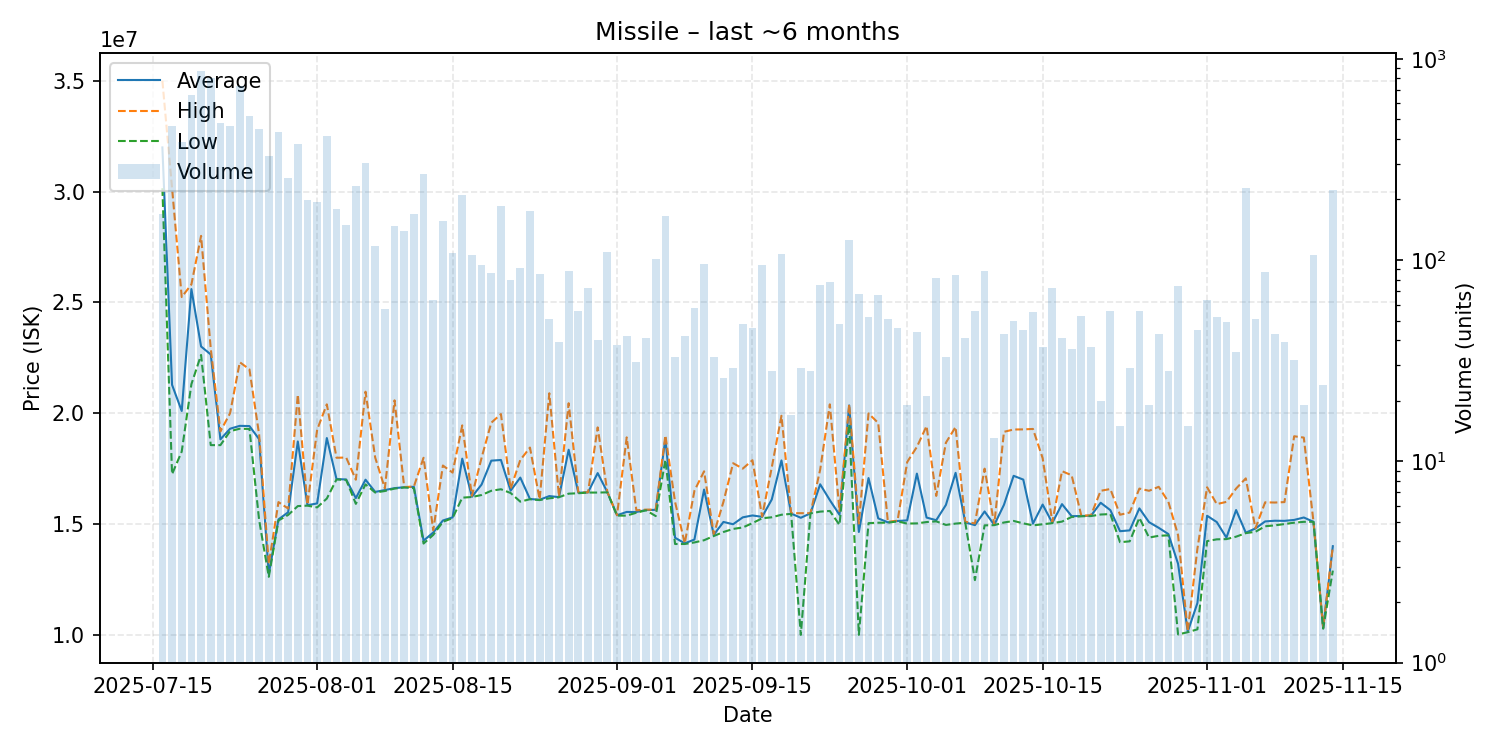

The file beside this chart, header and first rows:
date, average, highest, lowest, order_count, volume
2025-07-16, 31990000, 35000000, 30150000, 167, 170
2025-07-17, 21280000, 30160000, 17250000, 375, 464
2025-07-18, 20100000, 25240000, 18270000, 333, 388
2025-07-19, 25600000, 25810000, 21310000, 532, 663
2025-07-20, 23010000, 28000000, 22630000, 640, 866
2025-07-21, 22650000, 22920000, 18560000, 412, 800
2025-07-22, 18820000, 19180000, 18560000, 260, 479
2025-07-23, 19300000, 20000000, 19190000, 216, 462
2025-07-24, 19430000, 22300000, 19300000, 297, 734
2025-07-25, 19420000, 21980000, 19290000, 247, 520
2025-07-26, 18830000, 19040000, 15185000, 185, 448
2025-07-27, 12740000, 13200000, 12620000, 176, 330
2025-07-28, 15210000, 15990000, 15160000, 130, 431
2025-07-29, 15530000, 15700000, 15410000, 111, 256
2025-07-30, 18725000, 20840000, 15810000, 112, 378
2025-07-31, 15850000, 15870000, 15830000, 82, 199
2025-08-01, 15930000, 19260000, 15750000, 95, 195
2025-08-02, 18880000, 20400000, 16150000, 183, 413
2025-08-03, 17030000, 17990000, 17010000, 90, 180
2025-08-04, 17010000, 18000000, 16990000, 89, 149
2025-08-05, 16170000, 17000000, 15910000, 85, 232
2025-08-06, 17000000, 20970000, 16790000, 114, 304
2025-08-07, 16450000, 18000000, 16420000, 48, 118
2025-08-08, 16533333, 16610000, 16490000, 27, 57
2025-08-09, 16620000, 20580000, 16600000, 66, 147
2025-08-10, 16660000, 16670000, 16650000, 79, 140
2025-08-11, 16680000, 16690000, 16620000, 65, 170
2025-08-12, 14250000, 17990000, 14120000, 95, 267
2025-08-13, 14617460, 14720000, 14510000, 36, 63
2025-08-14, 15160000, 17640000, 15100000, 48, 157
2025-08-15, 15300000, 17320000, 15270000, 68, 109
2025-08-16, 17950000, 19450000, 16190000, 79, 210
2025-08-17, 16230000, 16270000, 16220000, 53, 106
2025-08-18, 16782234, 17990000, 16310000, 41, 94
2025-08-19, 17859070, 19570000, 16500000, 47, 86
2025-08-20, 17890000, 19960000, 16570000, 70, 186
2025-08-21, 16506125, 16590000, 16400000, 31, 80
2025-08-22, 17095604, 17890000, 16010000, 59, 91
2025-08-23, 16130000, 18450000, 16120000, 54, 175
2025-08-24, 16095294, 16110000, 16080000, 41, 85
2025-08-25, 16261765, 20900000, 16160000, 25, 51
2025-08-26, 16213077, 16250000, 16210000, 16, 39
2025-08-27, 18351705, 20450000, 16370000, 42, 88
2025-08-28, 16412321, 16430000, 16390000, 18, 56
2025-08-29, 16426301, 16430000, 16420000, 38, 73
2025-08-30, 17298750, 19360000, 16420000, 23, 40
2025-08-31, 16440000, 16450000, 16430000, 31, 110
2025-09-01, 15397105, 15400000, 15380000, 20, 38
2025-09-02, 15546905, 18910000, 15380000, 27, 42
2025-09-03, 15543226, 15620000, 15510000, 12, 31
2025-09-04, 15632195, 15650000, 15620000, 22, 41
2025-09-05, 15640000, 15650000, 15360000, 17, 101
2025-09-06, 18850000, 19000000, 17900000, 50, 166
2025-09-07, 14382121, 16000000, 14100000, 14, 33
2025-09-08, 14129286, 14130000, 14100000, 17, 42
2025-09-09, 14300172, 16500000, 14170000, 21, 58
2025-09-10, 16556042, 17380000, 14270000, 19, 96
2025-09-11, 14516061, 14540000, 14460000, 16, 33
2025-09-12, 15094231, 16000000, 14640000, 11, 26
2025-09-13, 14991379, 17745000, 14780000, 14, 29
... 62 more rows
